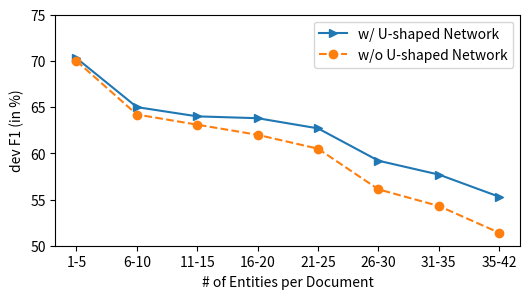

This chart was generated by the following Python code:
import numpy as np
import matplotlib.pyplot as plt
import pandas as pd


name_list = ['1-5', '6-10', '11-15', '16-20', '21-25', '26-30', '31-35', '35-42']

data1 = [70.3, 65.0, 64.0, 63.8, 62.7, 59.2, 57.7, 55.3 ]
data2 = [70.0, 64.2, 63.1, 62.0, 60.5, 56.1, 54.3, 51.4 ]

x =list(range(len(data1)))


plt.figure(figsize=(6, 3))
plt.plot(x,data1,marker='>',label='w/ U-shaped Network')
plt.plot(x,data2,'--',marker='o',label='w/o U-shaped Network')


plt.ylim([50,75])
plt.xlabel('# of Entities per Document')
plt.ylabel('dev F1 (in %)')
plt.xticks(x,name_list)
plt.legend(loc='upper right')
plt.show()